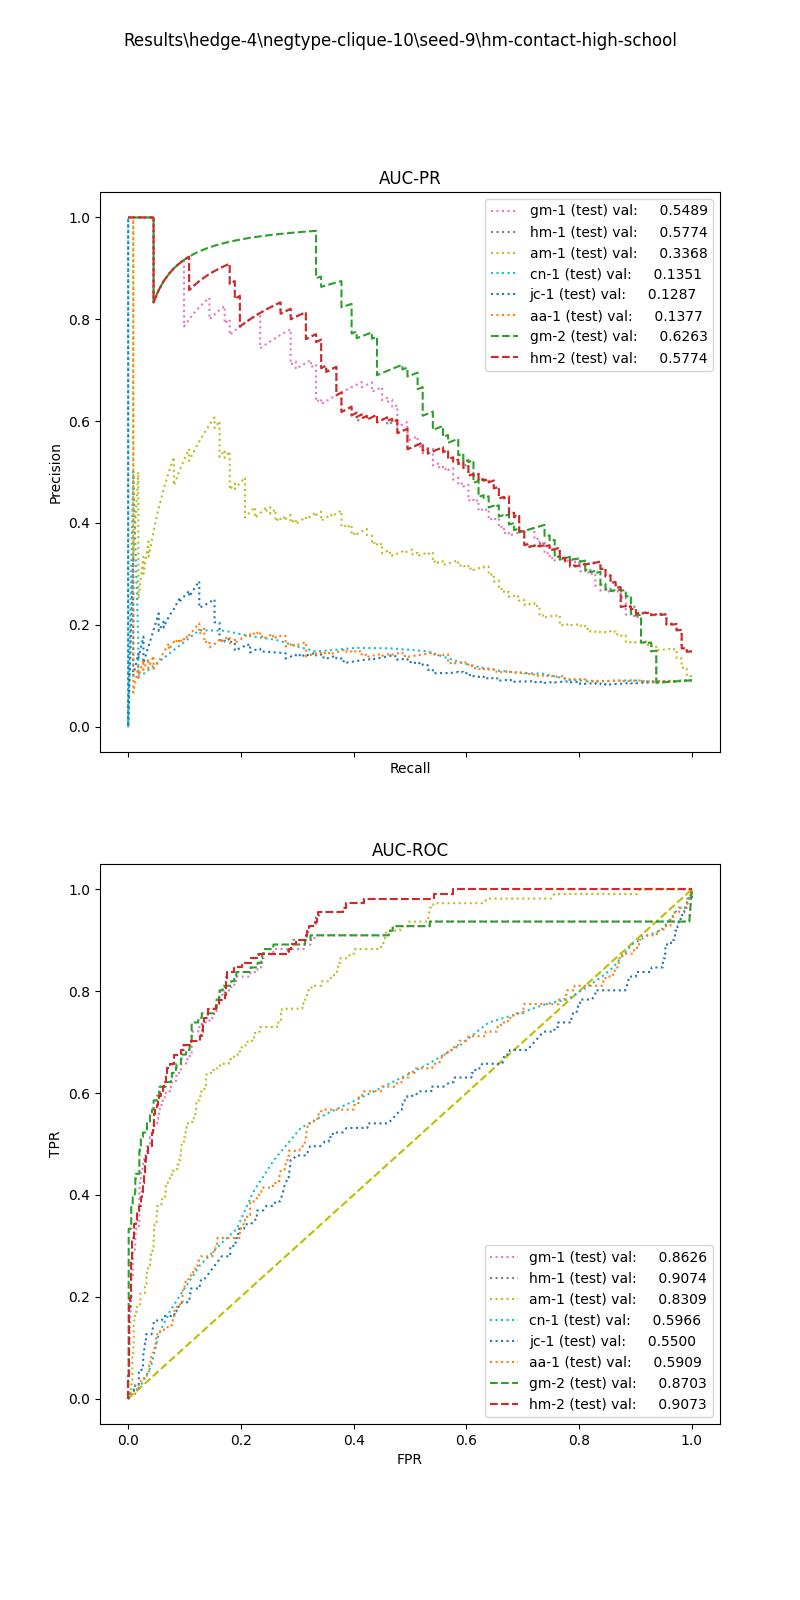

The table this chart was drawn from, first rows:
, input_dim1, pred_dim1, input_dim2, pred_dim2, input_dim3, pred_dim3, label
0, 8.312, 0.0, 2.0, 0.0, , , 1.0
1, 9.354, 0.0, 4.0, 0.0, , , 1.0
2, 4.719, 0.0, 3.506, 1.0, , , 1.0
3, 8.644, 0.0, 3.429, 0.0, , , 1.0
4, 6.177, 0.0, 4.0, 0.0, , , 1.0
5, 1.609, 0.0, 8.878, 0.0, , , 1.0
6, 9.428, 0.0, 2.0, 0.0, , , 1.0
7, 3.342, 0.0, 0.0, 0.0, , , 1.0
8, 4.575, 0.0, 1.943, 0.0, , , 1.0
9, 9.175, 0.0, 5.149, 1.0, , , 1.0
10, 5.439, 0.0, 2.947, 0.0, , , 1.0
11, 8.597, 0.0, 7.881, 1.0, , , 1.0
12, 9.38, 0.0, 4.966, 1.0, , , 1.0
13, 5.769, 0.0, 2.0, 0.0, , , 1.0
14, 4, 0.0, 1.0, 0.0, , , 1.0
15, 7.674, 0.0, 40.0, 0.0, , , 1.0
16, 8.735, 0.0, 8.691, 1.0, , , 1.0
17, 7.535, 0.0, 2.824, 0.0, , , 1.0
18, 9.664, 0.0, 60.0, 0.0, , , 1.0
19, 8.807, 0.0, 2.667, 0.0, , , 1.0
20, 6.458, 0.0, 0.0, 0.0, , , 1.0
21, 7.643, 0.0, 40.27, 1.0, , , 1.0
22, 7.102, 0.0, 5.654, 1.0, , , 1.0
23, 9.162, 0.0, 3.082, 1.0, , , 1.0
24, 9.428, 0.0, 4.0, 0.0, , , 1.0
25, 8.732, 0.0, 1.6, 0.0, , , 1.0
26, 5.833, 0.0, 3.597, 0.0, , , 1.0
27, 6.78, 0.0, 2.0, 1.0, , , 1.0
28, 7.145, 0.0, 8.78, 1.0, , , 1.0
29, 2.202, 0.0, 5.106, 0.0, , , 1.0
30, 1.546, 0.0, 4.0, 0.0, , , 1.0
31, 9.042, 0.0, 3.252, 1.0, , , 1.0
32, 8.526, 0.0, 1.756, 1.0, , , 1.0
33, 7.537, 0.0, 44.0, 0.0, , , 1.0
34, 8.78, 0.0, 16.15, 0.0, , , 1.0
35, 9.885, 0.0, 2.182, 0.0, , , 1.0
36, 6.837, 0.0, 6.667, 1.0, , , 1.0
37, 2.383, 0.0, 1.803, 0.0, , , 1.0
38, 9.162, 0.0, 36.0, 0.0, , , 1.0
39, 8.172, 0.0, 4.0, 0.0, , , 1.0
40, 7.464, 0.0, 2.0, 0.0, , , 1.0
41, 7.102, 0.0, 2.931, 0.0, , , 1.0
42, 8.551, 0.0, 1.82, 1.0, , , 1.0
43, 3.433, 0.0, 3.071, 0.0, , , 1.0
44, 8.597, 0.0, 8.571, 1.0, , , 1.0
45, 7.7, 0.0, 4.345, 0.0, , , 1.0
46, 6.487, 0.0, 52.0, 0.0, , , 1.0
47, 7.54, 0.0, 1.231, 0.0, , , 1.0
48, 3.811, 0.0, 7.507, 1.0, , , 1.0
49, 5.041, 0.0, 8.398, 0.0, , , 1.0
50, 0.495, 0.0, 8.0, 0.0, , , 1.0
51, 7.285, 0.0, 3.0, 0.0, , , 1.0
52, 2.042, 0.0, 2.0, 0.0, , , 1.0
53, 6.289, 0.0, 4.0, 0.0, , , 1.0
54, 10.84, 0.0, 2.635, 0.0, , , 1.0
55, 5.828, 0.0, 3.0, 0.0, , , 1.0
56, 7.739, 0.0, 1.627, 0.0, , , 1.0
57, 7.145, 0.0, 1.698, 1.0, , , 1.0
58, 3.63, 0.0, 3.75, 1.0, , , 1.0
59, 6.915, 0.0, 0.0, 0.0, , , 1.0
... 1,161 more rows
